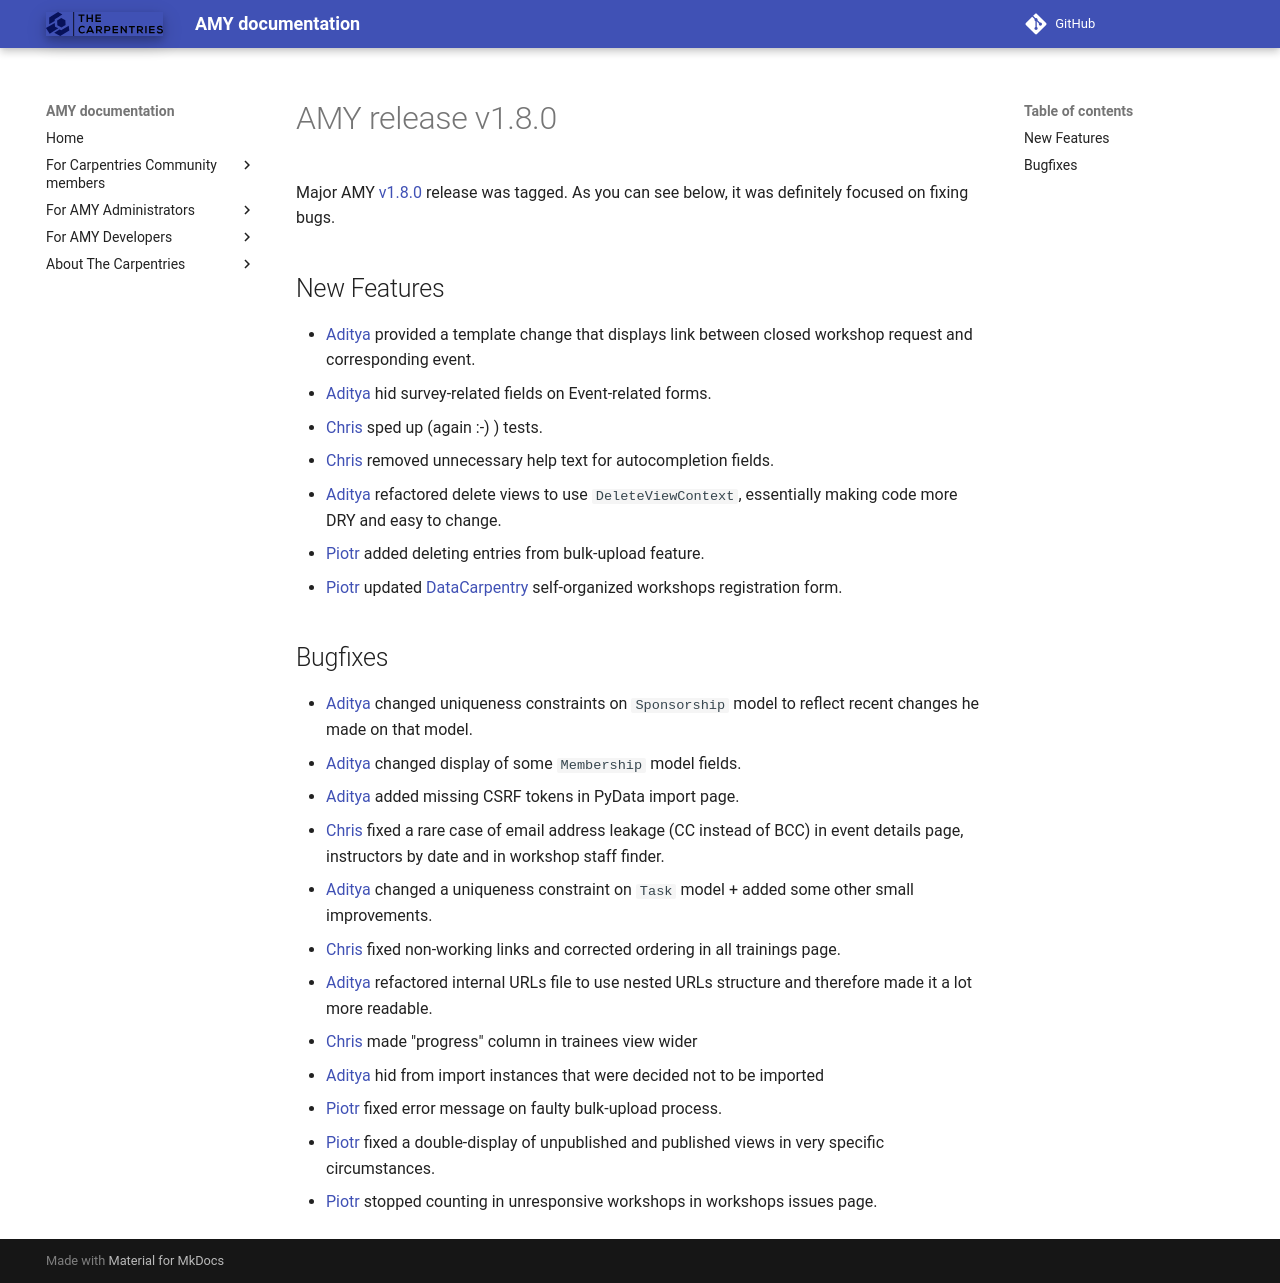

repository: carpentries/amy · page: releases/v1.8.0/index.html · generator: mkdocs

# AMY release v1.8.0

Major AMY [v1.8.0][] release was tagged. As you can see below, it was
definitely focused on fixing bugs.


## New Features

* [Aditya][] provided a template change that displays link between closed
  workshop request and corresponding event.
* [Aditya][] hid survey-related fields on Event-related forms.
* [Chris][] sped up (again :-) ) tests.
* [Chris][] removed unnecessary help text for autocompletion fields.
* [Aditya][] refactored delete views to use `DeleteViewContext`, essentially
  making code more DRY and easy to change.
* [Piotr][] added deleting entries from bulk-upload feature.
* [Piotr][] updated [DataCarpentry](http://datacarpentry.org) self-organized workshops
  registration form.


## Bugfixes

* [Aditya][] changed uniqueness constraints on `Sponsorship` model to reflect
  recent changes he made on that model.
* [Aditya][] changed display of some `Membership` model fields.
* [Aditya][] added missing CSRF tokens in PyData import page.
* [Chris][] fixed a rare case of email address leakage (CC instead of BCC) in
  event details page, instructors by date and in workshop staff finder.
* [Aditya][] changed a uniqueness constraint on `Task` model + added some other
  small improvements.
* [Chris][] fixed non-working links and corrected ordering in all trainings
  page.
* [Aditya][] refactored internal URLs file to use nested URLs structure and
  therefore made it a lot more readable.
* [Chris][] made "progress" column in trainees view wider
* [Aditya][] hid from import instances that were decided not to be imported
* [Piotr][] fixed error message on faulty bulk-upload process.
* [Piotr][] fixed a double-display of unpublished and published views in very specific
  circumstances.
* [Piotr][] stopped counting in unresponsive workshops in workshops issues page.


[v1.8.0]: https://github.com/swcarpentry/amy/milestone/32
[Aditya]: https://github.com/narayanaditya95
[Chris]: https://github.com/chrismedrela
[Piotr]: https://github.com/pbanaszkiewicz
